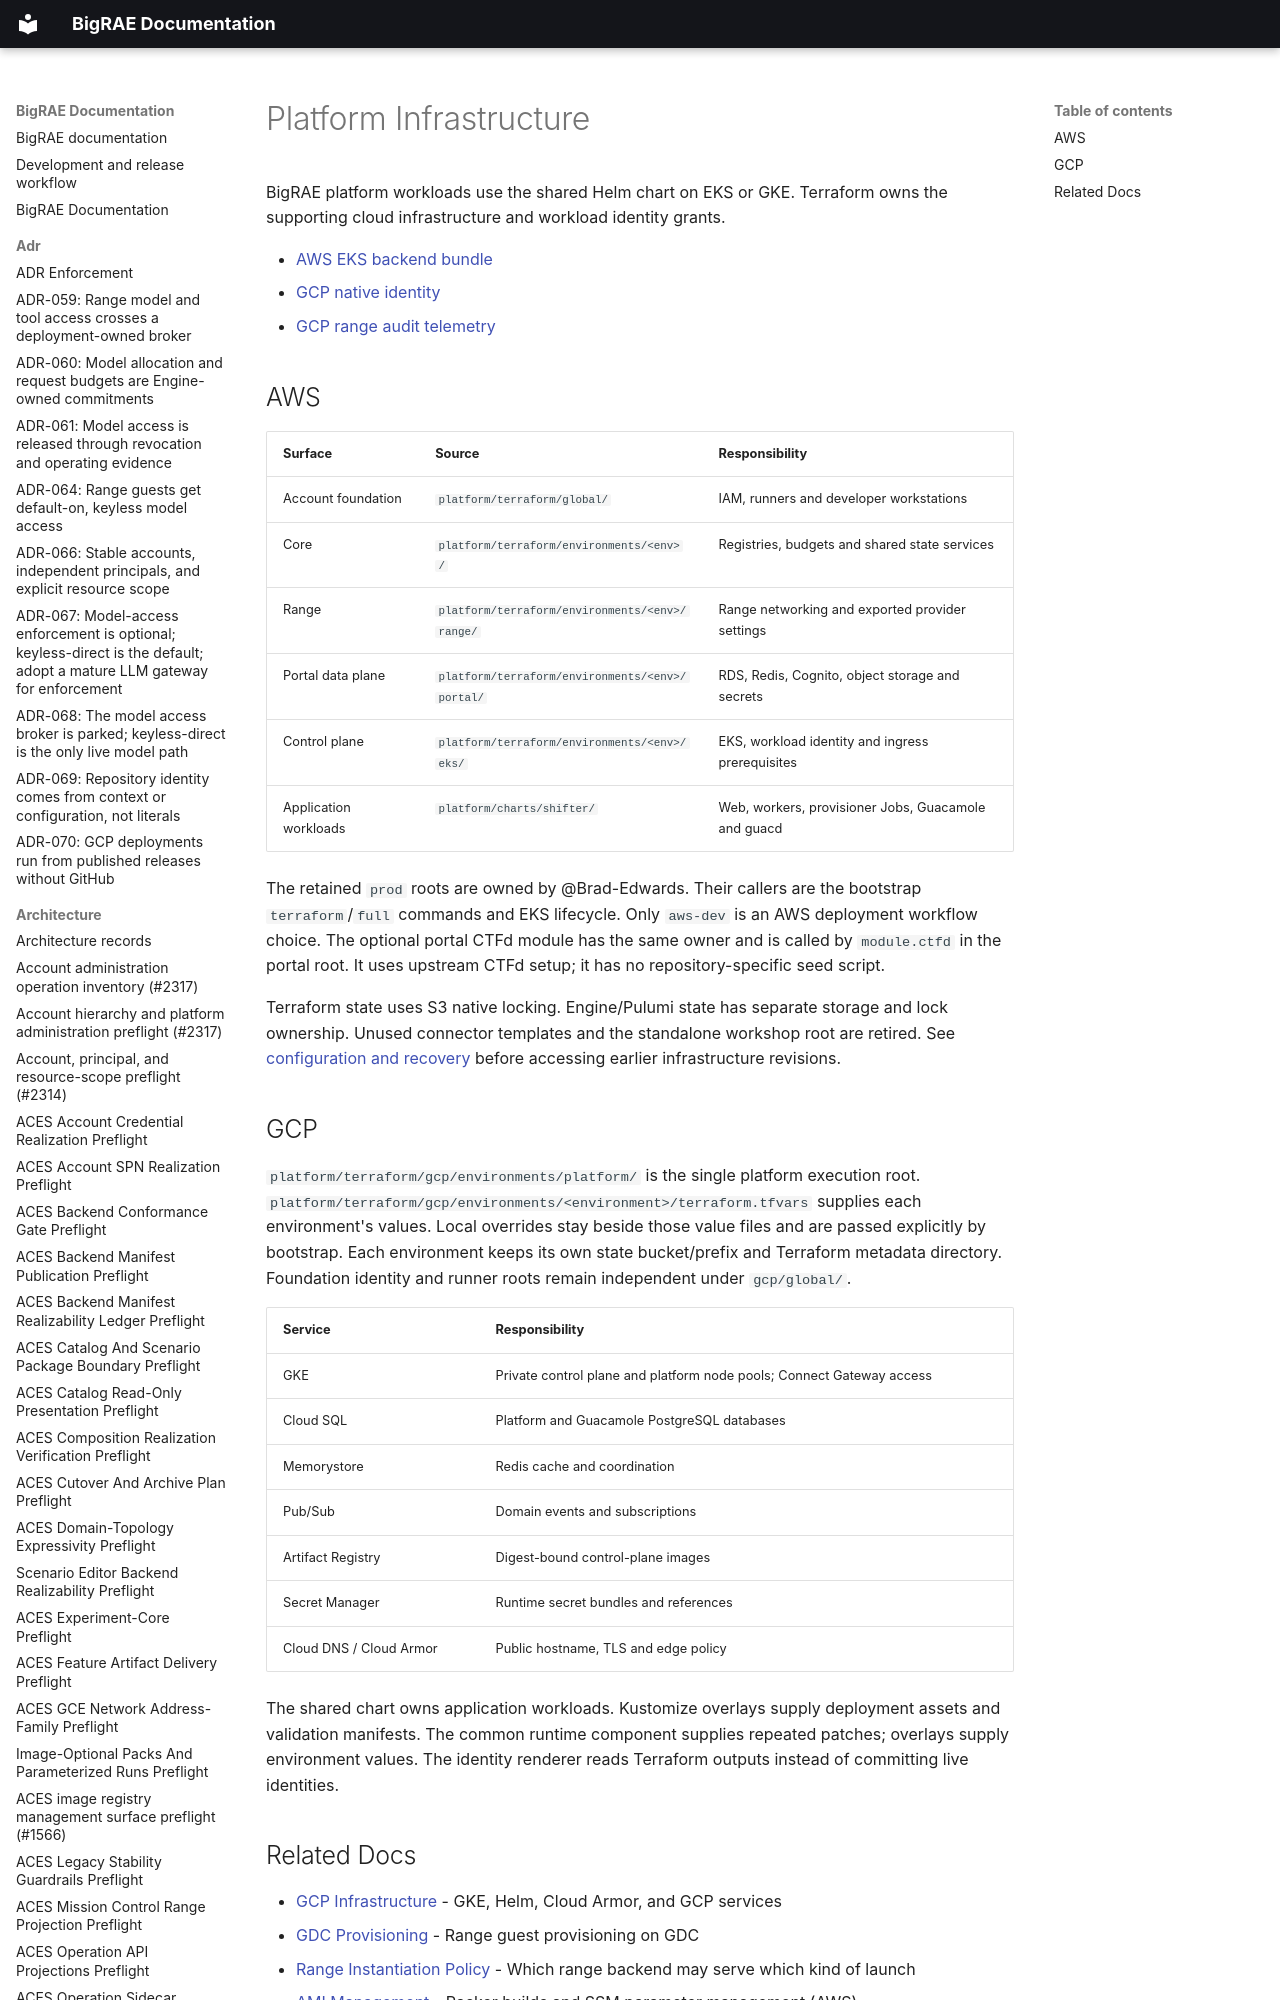

repository: Brad-Edwards/bigrae · page: technical/platform_infrastructure/index.html · generator: mkdocs

# Platform Infrastructure

BigRAE platform workloads use the shared Helm chart on EKS or GKE.
Terraform owns the supporting cloud infrastructure and workload identity grants.

- [AWS EKS backend bundle](aws-eks-bundle.md)
- [GCP native identity](gcp-native-identity.md)
- [GCP range audit telemetry](gcp-range-audit-telemetry.md)
